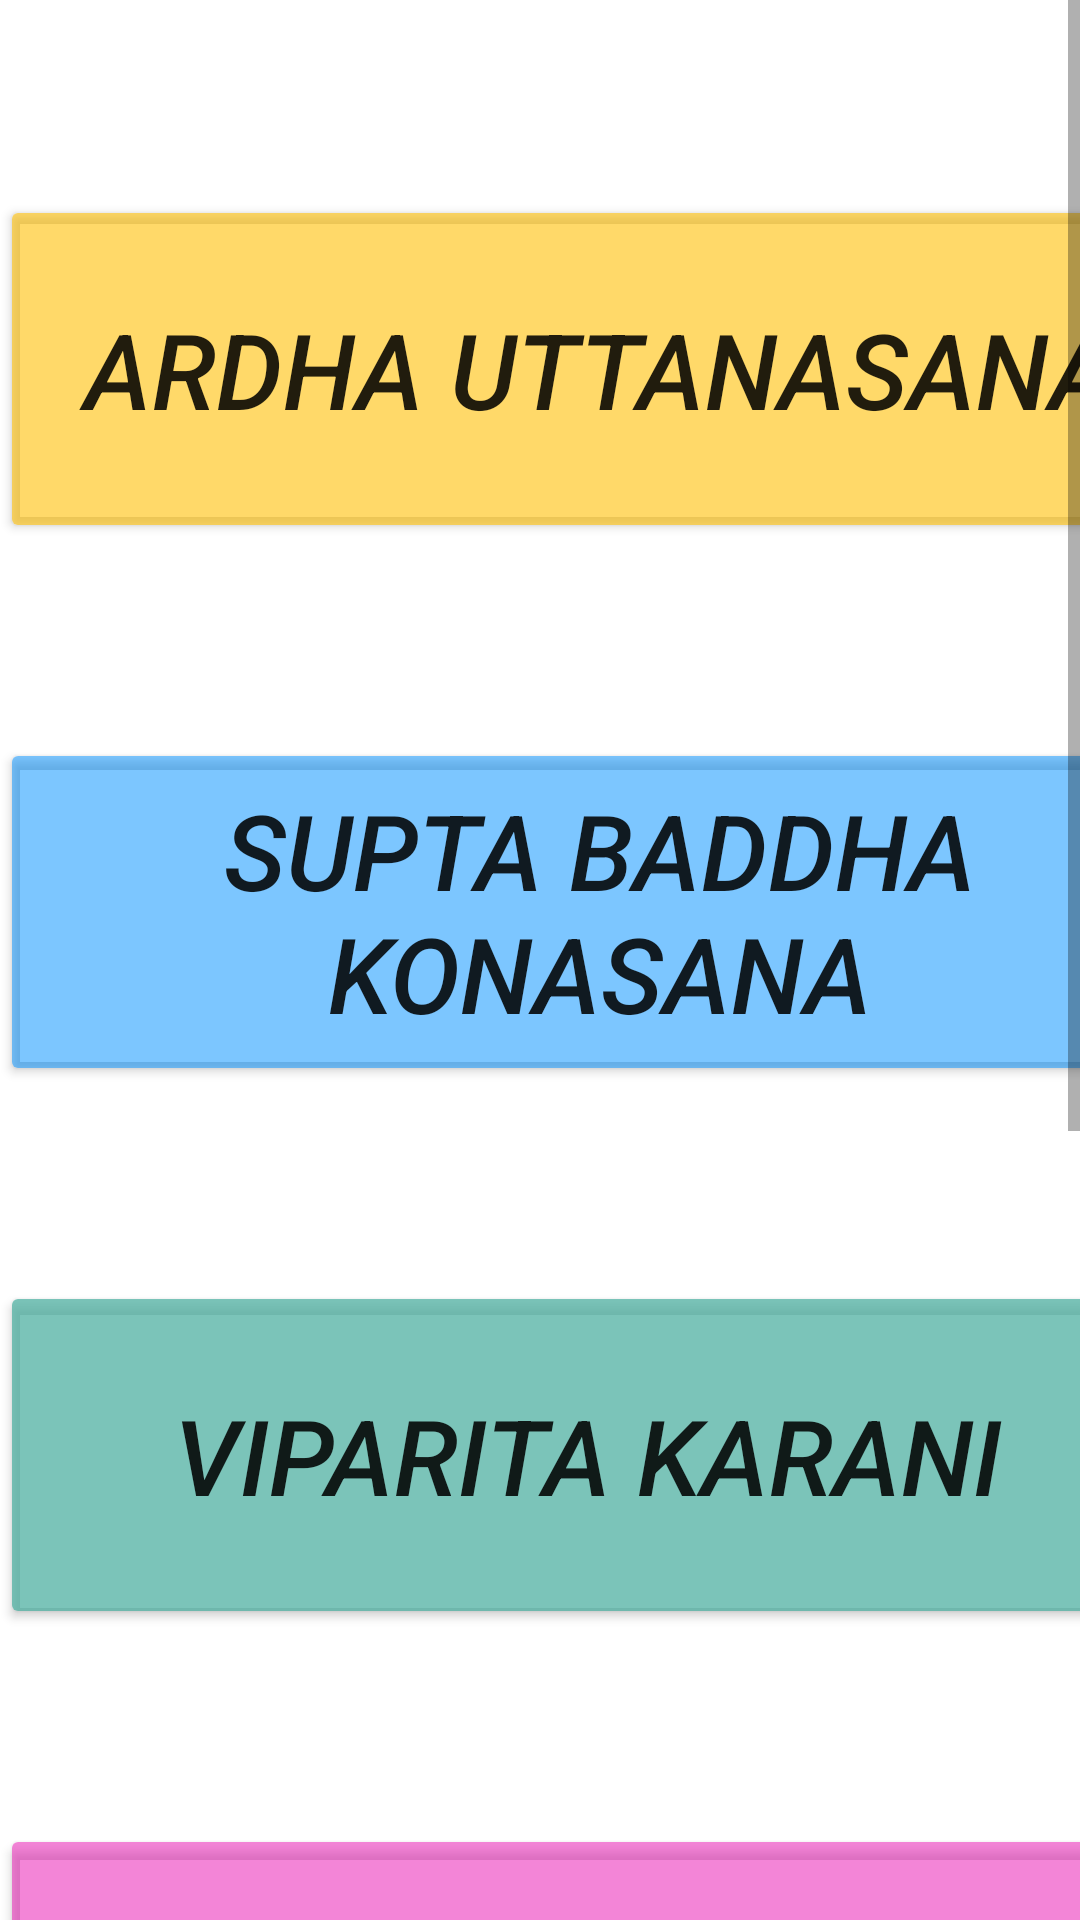

This screen was rendered from an Android layout file. Write that file and the resources it references.
<!-- AndroidManifest.xml: application theme Theme.Dhanvantri -->
<!-- res/layout/activity_main4.xml -->
<?xml version="1.0" encoding="utf-8"?>
<ScrollView xmlns:android="http://schemas.android.com/apk/res/android"
    xmlns:app="http://schemas.android.com/apk/res-auto"
    xmlns:tools="http://schemas.android.com/tools"
    android:id="@+id/button_bg"
    android:layout_width="match_parent"
    android:layout_height="match_parent"
    android:background="@drawable/kuchbhi"
    tools:context=".MainActivity" >

    <LinearLayout
        android:orientation="vertical"
        android:layout_width="match_parent"
        android:layout_height="wrap_content" >

        <Button
            android:layout_width="400dp"
            android:layout_height="116dp"
            android:layout_marginTop="65dp"
            android:layout_weight="1"
            android:backgroundTint="@color/yellow"
            android:gravity="center"
            android:text="Ardha Uttanasana"
            android:textSize="35dp"
            android:textStyle="italic" />

        <Button
            android:layout_width="400dp"
            android:layout_height="116dp"
            android:layout_marginTop="65dp"
            android:layout_weight="1"
            android:backgroundTint="@color/blue"
            android:gravity="center"
            android:text="Supta Baddha Konasana"
            android:textSize="35dp"
            android:textStyle="italic" />


        <Button
            android:layout_width="400dp"
            android:layout_height="116dp"
            android:layout_marginTop="65dp"
            android:layout_weight="1"
            android:backgroundTint="@color/green_2"
            android:gravity="center"
            android:text="Viparita Karani "
            android:textSize="35dp"
            android:textStyle="italic" />


        <Button
            android:layout_width="400dp"
            android:layout_height="116dp"
            android:layout_marginTop="65dp"
            android:layout_weight="1"
            android:backgroundTint="@color/pink"
            android:gravity="center"
            android:text="Legs on a Chair Pose"
            android:textSize="35dp"
            android:textStyle="italic" />

        <Button
            android:layout_width="400dp"
            android:layout_height="116dp"
            android:layout_marginTop="65dp"
            android:layout_weight="1"
            android:backgroundTint="@color/orange"
            android:gravity="center"
            android:text="SHAVASANA"
            android:textSize="35dp"
            android:textStyle="italic" />

        <Button
            android:layout_width="400dp"
            android:layout_height="116dp"
            android:layout_marginTop="65dp"
            android:layout_weight="1"
            android:backgroundTint="@color/green_3"
            android:gravity="center"
            android:text="legs up the wall"
            android:textSize="35dp"
            android:textStyle="italic" />

    </LinearLayout>

</ScrollView>
<!-- resources referenced by this layout -->
<resources>
  <color name="blue">#830090FF</color>
  <color name="green_2">#BC4CAFA0</color>
  <color name="green_3">#B74AC35A</color>
  <color name="orange">#BCFB4C3F</color>
  <color name="pink">#8AE91EB6</color>
  <color name="yellow">#9CFFC20A</color>
  <!-- drawable kuchbhi: jpg bitmap (drawable-v24, 90179 bytes) -->
  <style name="Theme.Dhanvantri" parent="Theme.MaterialComponents.DayNight.DarkActionBar">
          
          <item name="colorPrimary">@color/purple_200</item>
          <item name="colorOnPrimary">@color/white</item>
          
          <item name="colorSecondary">@color/accent</item>
          <item name="colorOnBackground">@color/accent</item>
          <item name="colorSecondaryVariant">@color/teal_700</item>
          <item name="colorOnSecondary">@color/black</item>
          <item name="colorError">@color/teal_200</item>
          
          <item name="android:statusBarColor" tools:targetApi="l">?attr/colorPrimaryVariant</item>
          
      </style>
  <color name="purple_200">#FF715AA6</color>
  <color name="white">#FFFFFFFF</color>
  <color name="accent">#E91E63</color>
  <color name="teal_700">#FF018786</color>
  <color name="black">#FF000000</color>
  <color name="teal_200">#FF03DAC5</color>
</resources>
